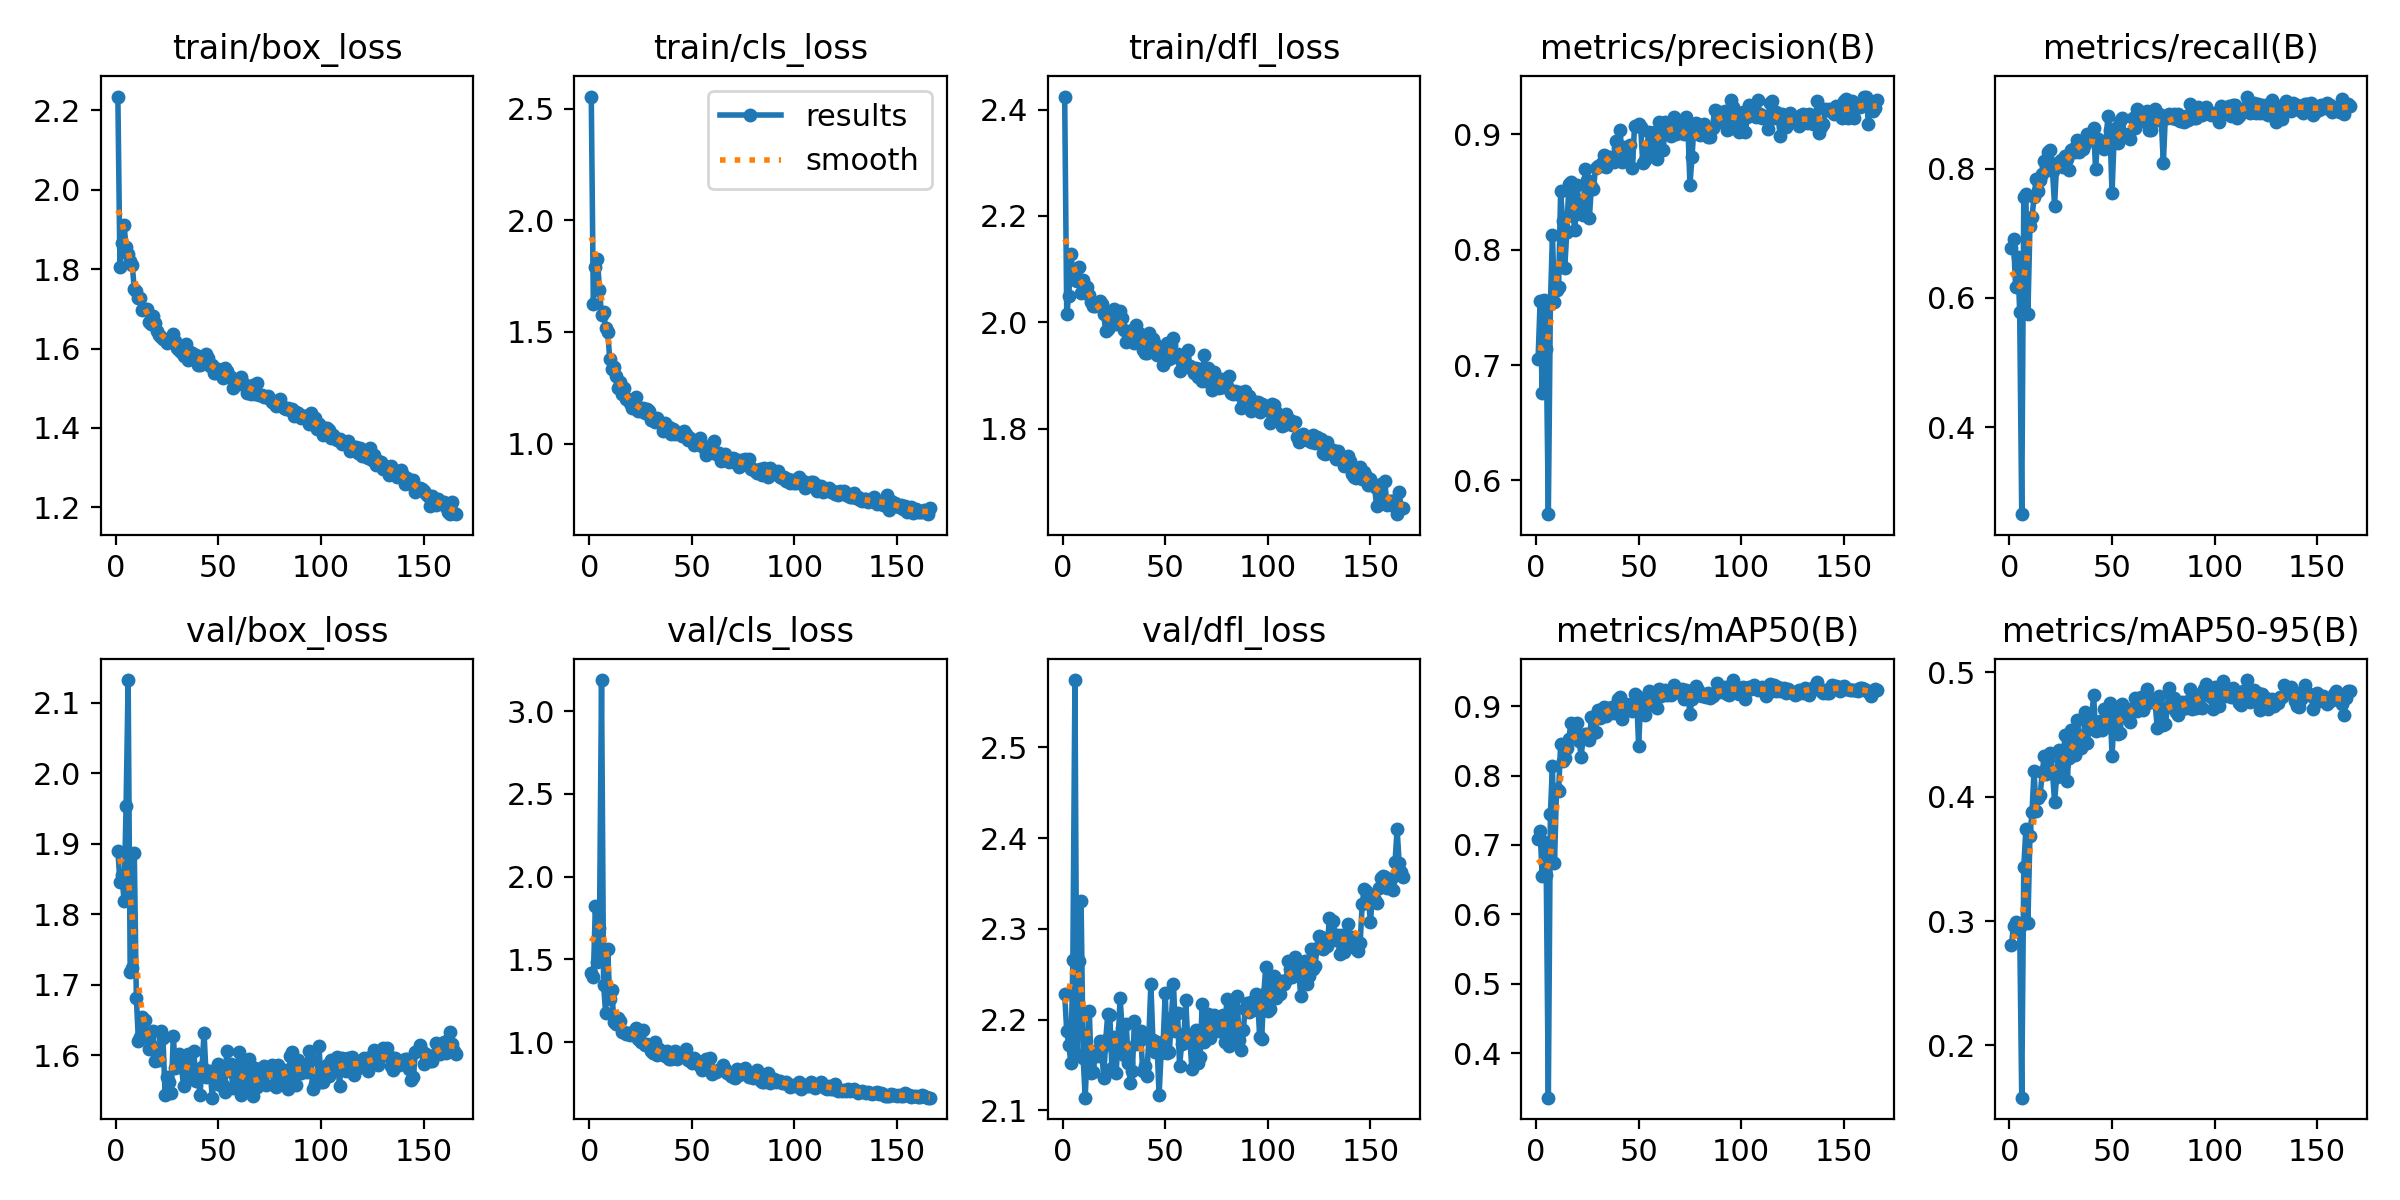

Source data for this figure (header and first rows):
epoch, train/box_loss, train/cls_loss, train/dfl_loss, metrics/precision(B), metrics/recall(B), metrics/mAP50(B), metrics/mAP50-95(B), val/box_loss, val/cls_loss, val/dfl_loss, lr/pg0, lr/pg1, lr/pg2
1, 2.235, 2.555, 2.425, 0.7052, 0.6778, 0.7084, 0.2811, 1.89, 1.418, 2.229, 0.003324, 0.003324, 0.003324
2, 1.807, 1.627, 2.015, 0.7552, 0.691, 0.7195, 0.2962, 1.846, 1.395, 2.187, 0.006641, 0.006641, 0.006641
3, 1.866, 1.792, 2.05, 0.6755, 0.6176, 0.6557, 0.2989, 1.855, 1.824, 2.172, 0.009941, 0.009941, 0.009941
4, 1.912, 1.827, 2.129, 0.7567, 0.6637, 0.7043, 0.2918, 1.819, 1.485, 2.153, 0.009926, 0.009926, 0.009926
5, 1.856, 1.69, 2.095, 0.7141, 0.5788, 0.6565, 0.2951, 1.954, 1.689, 2.266, 0.009926, 0.009926, 0.009926
6, 1.838, 1.575, 2.08, 0.5708, 0.2659, 0.3361, 0.1581, 2.132, 3.188, 2.574, 0.009901, 0.009901, 0.009901
7, 1.821, 1.59, 2.078, 0.7525, 0.7563, 0.7452, 0.3433, 1.718, 1.344, 2.162, 0.009876, 0.009876, 0.009876
8, 1.81, 1.518, 2.104, 0.8123, 0.7601, 0.8141, 0.3739, 1.724, 1.179, 2.264, 0.009851, 0.009851, 0.009851
9, 1.75, 1.499, 2.055, 0.7542, 0.5749, 0.6742, 0.2986, 1.887, 1.561, 2.331, 0.009827, 0.009827, 0.009827
10, 1.746, 1.381, 2.08, 0.7652, 0.711, 0.7809, 0.3681, 1.681, 1.26, 2.158, 0.009802, 0.009802, 0.009802
11, 1.727, 1.336, 2.069, 0.7679, 0.7247, 0.7776, 0.3874, 1.621, 1.317, 2.114, 0.009777, 0.009777, 0.009777
12, 1.726, 1.342, 2.066, 0.8506, 0.7554, 0.845, 0.4208, 1.626, 1.12, 2.168, 0.009753, 0.009753, 0.009753
13, 1.698, 1.302, 2.052, 0.8244, 0.784, 0.8214, 0.3884, 1.654, 1.112, 2.21, 0.009728, 0.009728, 0.009728
14, 1.7, 1.247, 2.038, 0.7844, 0.7654, 0.826, 0.3987, 1.651, 1.144, 2.141, 0.009703, 0.009703, 0.009703
15, 1.701, 1.274, 2.031, 0.8154, 0.7823, 0.839, 0.4014, 1.631, 1.128, 2.143, 0.009678, 0.009678, 0.009678
16, 1.666, 1.224, 2.031, 0.8565, 0.7921, 0.8526, 0.4201, 1.609, 1.062, 2.165, 0.009654, 0.009654, 0.009654
17, 1.661, 1.247, 2.034, 0.8585, 0.8118, 0.8756, 0.4323, 1.614, 1.063, 2.16, 0.009629, 0.009629, 0.009629
18, 1.683, 1.2, 2.04, 0.8292, 0.8018, 0.8591, 0.4182, 1.634, 1.05, 2.177, 0.009604, 0.009604, 0.009604
19, 1.665, 1.199, 2.035, 0.8173, 0.8248, 0.8622, 0.4306, 1.593, 1.054, 2.169, 0.009579, 0.009579, 0.009579
20, 1.643, 1.182, 2.015, 0.8559, 0.8293, 0.8756, 0.4347, 1.604, 1.044, 2.136, 0.009555, 0.009555, 0.009555
21, 1.634, 1.159, 1.984, 0.8351, 0.7957, 0.8501, 0.419, 1.593, 1.05, 2.178, 0.00953, 0.00953, 0.00953
22, 1.63, 1.17, 1.987, 0.8417, 0.7426, 0.8274, 0.3961, 1.634, 1.067, 2.206, 0.009505, 0.009505, 0.009505
23, 1.624, 1.21, 1.993, 0.8299, 0.8082, 0.8567, 0.4158, 1.625, 1.085, 2.205, 0.00948, 0.00948, 0.00948
24, 1.621, 1.148, 2.003, 0.8697, 0.805, 0.8597, 0.4379, 1.544, 1.016, 2.147, 0.009456, 0.009456, 0.009456
25, 1.613, 1.145, 2.026, 0.8601, 0.8131, 0.8604, 0.4346, 1.569, 1, 2.181, 0.009431, 0.009431, 0.009431
26, 1.622, 1.158, 1.998, 0.8275, 0.8023, 0.8509, 0.4193, 1.562, 1.074, 2.142, 0.009406, 0.009406, 0.009406
27, 1.62, 1.135, 2.01, 0.8552, 0.819, 0.8845, 0.4497, 1.547, 0.9804, 2.172, 0.009381, 0.009381, 0.009381
28, 1.637, 1.155, 2.022, 0.8525, 0.814, 0.8613, 0.4129, 1.627, 0.9871, 2.224, 0.009357, 0.009357, 0.009357
29, 1.619, 1.148, 2.009, 0.871, 0.7983, 0.8632, 0.4309, 1.583, 0.9776, 2.191, 0.009332, 0.009332, 0.009332
30, 1.6, 1.105, 1.985, 0.872, 0.8284, 0.8945, 0.4535, 1.589, 0.9445, 2.161, 0.009307, 0.009307, 0.009307
31, 1.595, 1.109, 1.964, 0.8721, 0.8298, 0.8831, 0.4375, 1.602, 0.9341, 2.195, 0.009282, 0.009282, 0.009282
32, 1.592, 1.097, 1.966, 0.8752, 0.8261, 0.8888, 0.4336, 1.583, 1.002, 2.152, 0.009258, 0.009258, 0.009258
33, 1.581, 1.115, 1.968, 0.8817, 0.8442, 0.899, 0.4615, 1.557, 0.9203, 2.131, 0.009233, 0.009233, 0.009233
34, 1.611, 1.096, 1.986, 0.8714, 0.8259, 0.8854, 0.4491, 1.59, 0.9602, 2.144, 0.009208, 0.009208, 0.009208
35, 1.57, 1.093, 1.96, 0.8798, 0.8405, 0.8977, 0.4391, 1.602, 0.9309, 2.199, 0.009183, 0.009183, 0.009183
36, 1.592, 1.058, 1.995, 0.88, 0.8297, 0.8915, 0.4439, 1.575, 0.9263, 2.174, 0.009158, 0.009158, 0.009158
37, 1.588, 1.093, 1.98, 0.8789, 0.8374, 0.8987, 0.4684, 1.569, 0.9189, 2.176, 0.009134, 0.009134, 0.009134
38, 1.579, 1.075, 1.975, 0.876, 0.853, 0.8902, 0.4434, 1.607, 0.9478, 2.187, 0.009109, 0.009109, 0.009109
39, 1.583, 1.076, 1.948, 0.8937, 0.8507, 0.9001, 0.4575, 1.563, 0.8954, 2.144, 0.009084, 0.009084, 0.009084
40, 1.559, 1.042, 1.942, 0.8884, 0.8491, 0.9106, 0.4602, 1.578, 0.9004, 2.149, 0.009059, 0.009059, 0.009059
41, 1.558, 1.065, 1.942, 0.9034, 0.862, 0.9134, 0.4818, 1.544, 0.9034, 2.138, 0.009035, 0.009035, 0.009035
42, 1.575, 1.043, 1.979, 0.8762, 0.7994, 0.8808, 0.4525, 1.584, 0.9495, 2.179, 0.00901, 0.00901, 0.00901
43, 1.572, 1.052, 1.967, 0.8884, 0.8459, 0.9018, 0.4534, 1.632, 0.8969, 2.239, 0.008985, 0.008985, 0.008985
44, 1.586, 1.042, 1.969, 0.8861, 0.8408, 0.9033, 0.4608, 1.57, 0.9086, 2.178, 0.00896, 0.00896, 0.00896
45, 1.577, 1.032, 1.96, 0.8805, 0.8408, 0.9017, 0.4535, 1.578, 0.9186, 2.164, 0.008936, 0.008936, 0.008936
46, 1.555, 1.056, 1.938, 0.8909, 0.8301, 0.9012, 0.4705, 1.578, 0.9363, 2.175, 0.008911, 0.008911, 0.008911
47, 1.558, 1.044, 1.942, 0.8708, 0.84, 0.8926, 0.4582, 1.54, 0.9609, 2.117, 0.008886, 0.008886, 0.008886
48, 1.538, 1.018, 1.947, 0.9071, 0.8813, 0.9169, 0.4702, 1.57, 0.8929, 2.163, 0.008861, 0.008861, 0.008861
49, 1.537, 1.026, 1.92, 0.9068, 0.86, 0.9151, 0.4752, 1.575, 0.8956, 2.176, 0.008837, 0.008837, 0.008837
50, 1.549, 1.015, 1.955, 0.9088, 0.7618, 0.8432, 0.4326, 1.589, 0.8723, 2.23, 0.008812, 0.008812, 0.008812
51, 1.546, 0.9957, 1.961, 0.9058, 0.8459, 0.9058, 0.4637, 1.558, 0.9026, 2.164, 0.008787, 0.008787, 0.008787
52, 1.525, 0.9982, 1.931, 0.8753, 0.8626, 0.9086, 0.4692, 1.558, 0.8765, 2.164, 0.008762, 0.008762, 0.008762
53, 1.552, 1.001, 1.957, 0.8776, 0.8387, 0.8872, 0.4505, 1.548, 0.8865, 2.202, 0.008738, 0.008738, 0.008738
54, 1.542, 1.026, 1.971, 0.883, 0.8732, 0.9036, 0.4511, 1.606, 0.8552, 2.24, 0.008713, 0.008713, 0.008713
55, 1.527, 0.9899, 1.935, 0.9021, 0.8784, 0.9214, 0.4744, 1.578, 0.8339, 2.187, 0.008688, 0.008688, 0.008688
56, 1.529, 0.9788, 1.94, 0.8931, 0.8502, 0.9103, 0.4684, 1.588, 0.8439, 2.207, 0.008663, 0.008663, 0.008663
57, 1.5, 0.9482, 1.909, 0.8902, 0.8512, 0.9013, 0.4651, 1.554, 0.9002, 2.149, 0.008639, 0.008639, 0.008639
58, 1.517, 0.9575, 1.935, 0.9019, 0.8536, 0.9072, 0.4634, 1.585, 0.8487, 2.173, 0.008614, 0.008614, 0.008614
59, 1.518, 0.9877, 1.922, 0.8785, 0.8452, 0.8976, 0.4604, 1.567, 0.9058, 2.175, 0.008589, 0.008589, 0.008589
60, 1.51, 0.9911, 1.921, 0.9101, 0.8784, 0.9245, 0.4716, 1.604, 0.8077, 2.221, 0.008564, 0.008564, 0.008564
... 106 more rows
